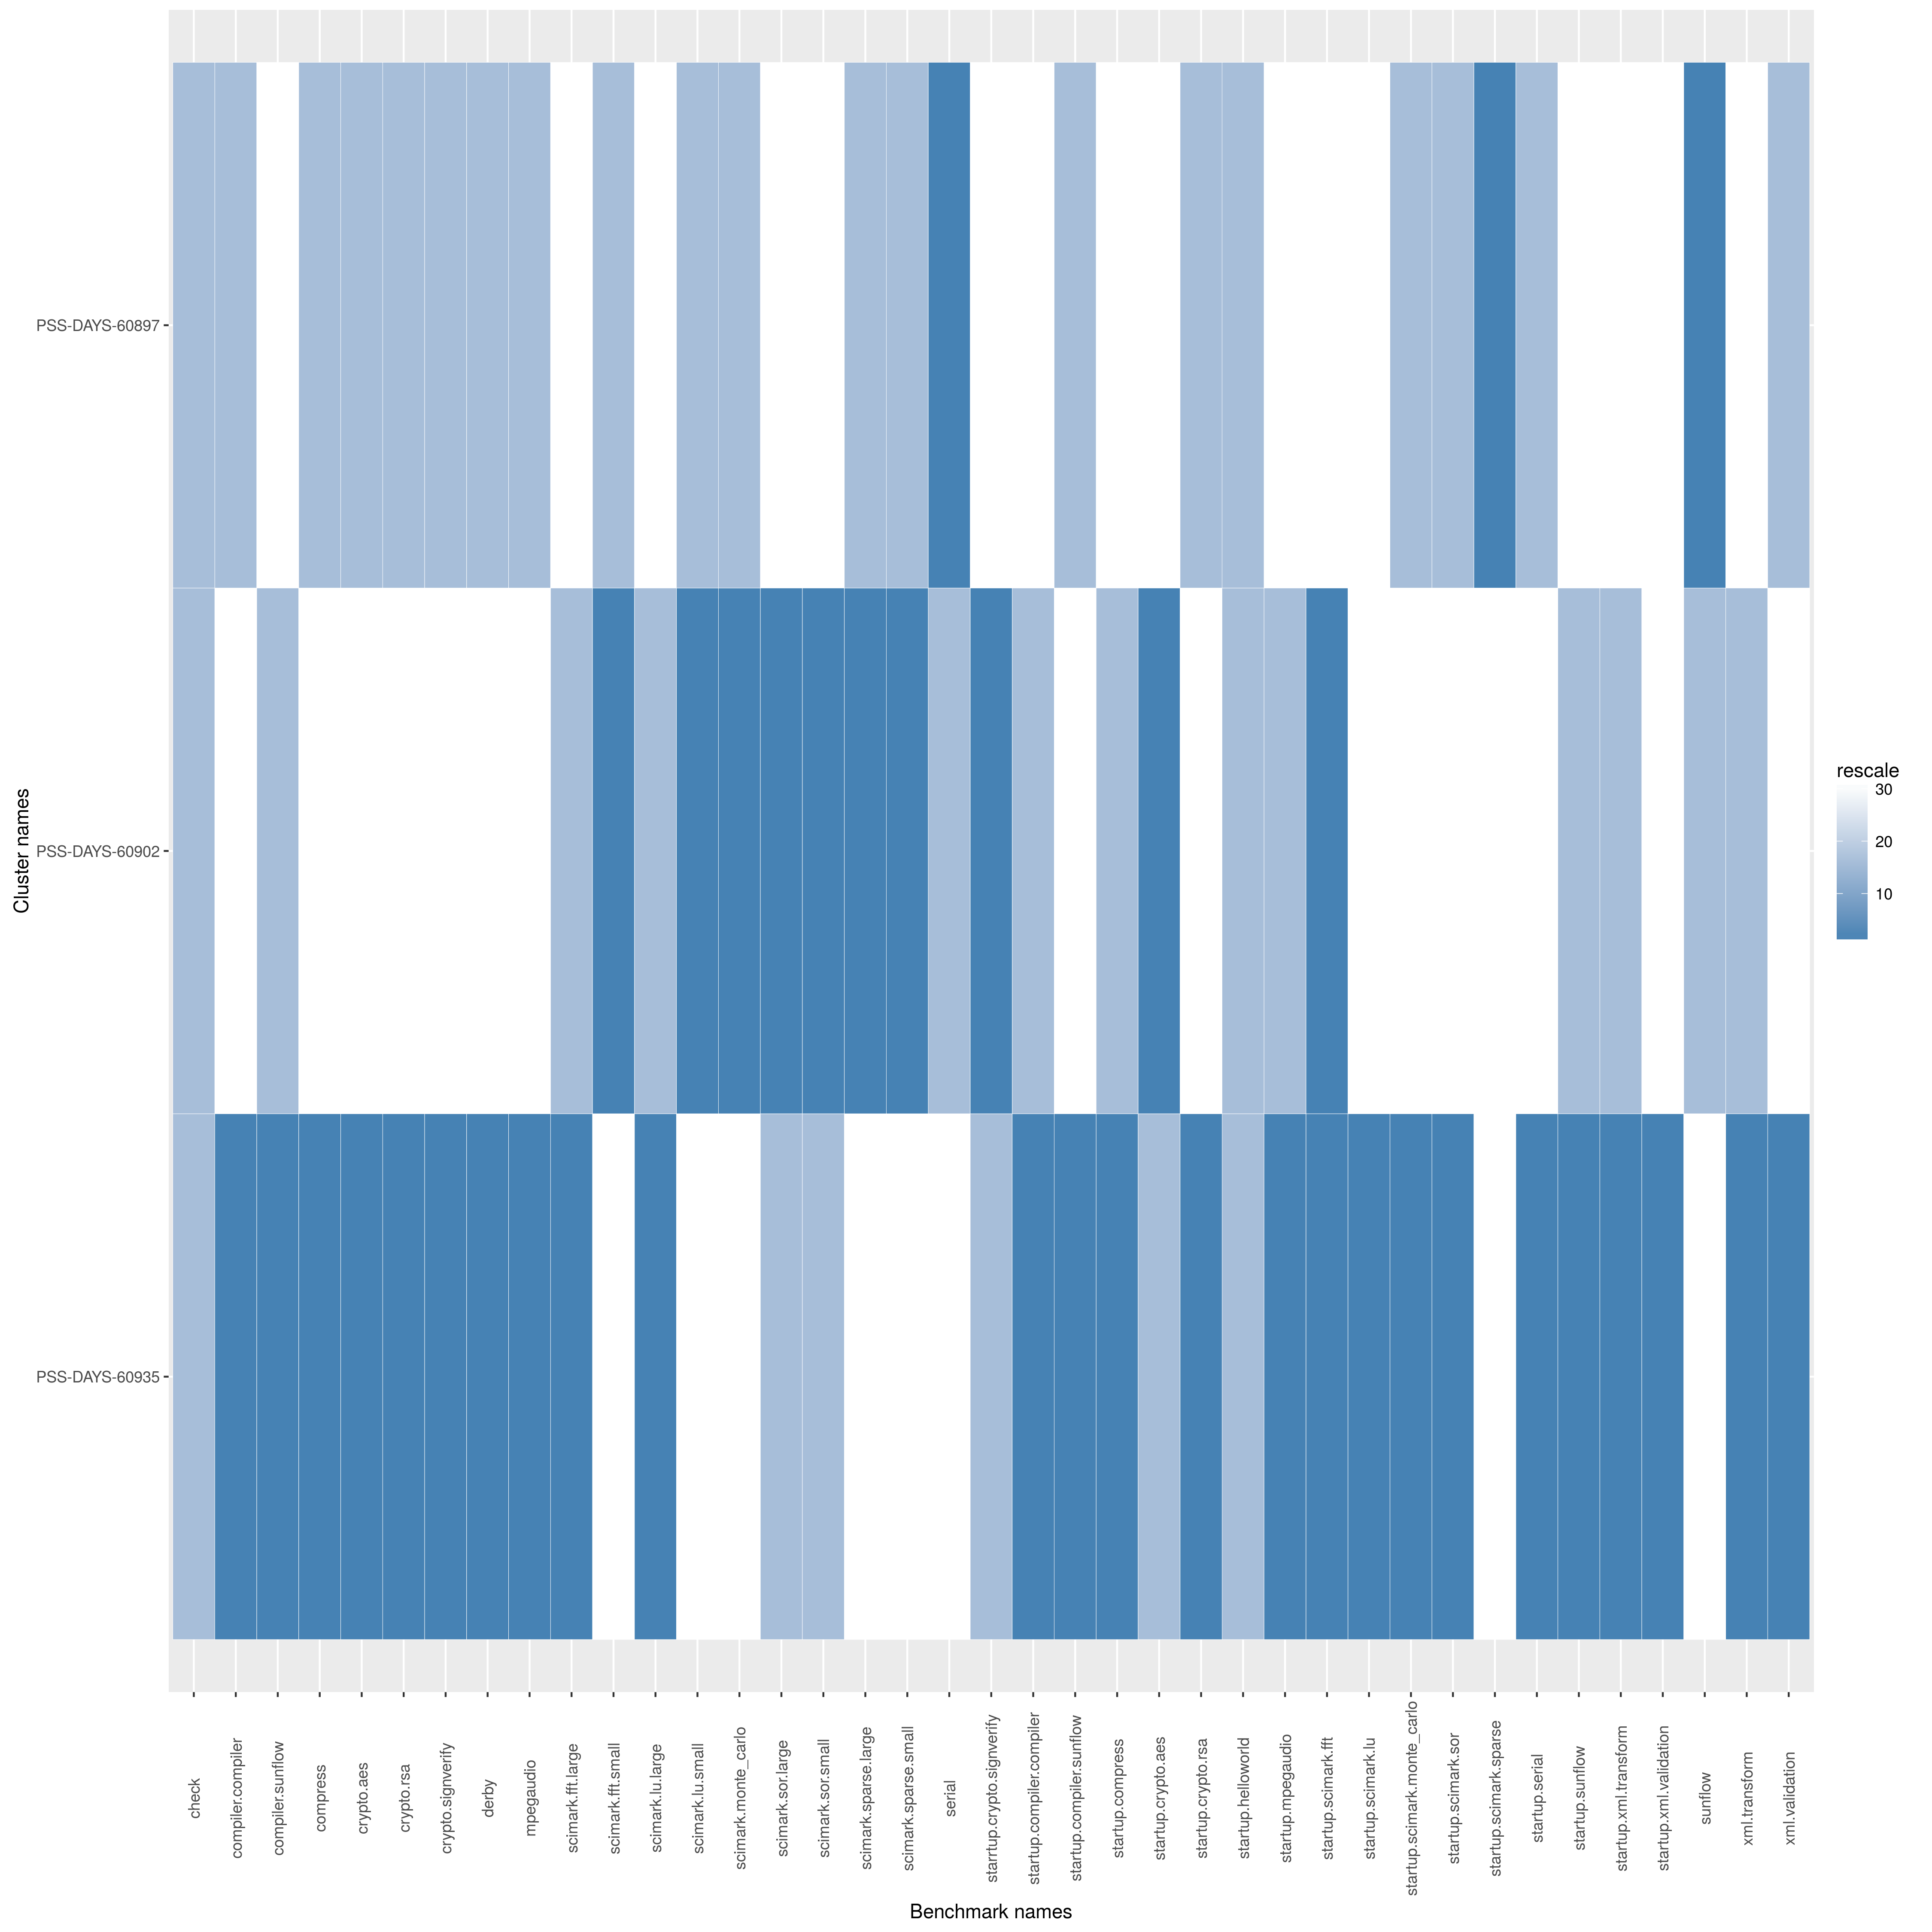

Data behind this chart, as committed beside it:
name, check, compiler.compiler, compiler.sunflow, compress, crypto.aes, crypto.rsa, crypto.signverify, derby, mpegaudio, scimark.fft.large, scimark.fft.small, scimark.lu.large, scimark.lu.small, scimark.monte_carlo, scimark.sor.large, scimark.sor.small, scimark.sparse.large, scimark.sparse.small, serial, starrtup.crypto.signverify, startup.compiler.compiler, startup.compiler.sunflow, startup.compress
PSS-DAYS-60897, 967.7, 123.6, 47.98, 75.48, 22.54, 43.63, 70, 53.13, 33.4, 13.59, 105.9, 3.179, 66.88, 20.01, 13.8, 57.76, 10.84, 54.55, 30.02, 8.236, 2.872, 11.45, 33.15
PSS-DAYS-60902, 967.7, 122.2, 48.13, 74.25, 22.09, 43.11, 69.08, 52.6, 32.8, 14.98, 119.7, 3.234, 74.74, 20.99, 15.57, 70.03, 11.44, 61.01, 29.73, 8.325, 2.898, 11.45, 33.17
PSS-DAYS-60935, 967.7, 123.9, 48.15, 76.13, 22.58, 43.85, 70.41, 54.65, 33.53, 15.24, 103.6, 3.249, 65.61, 19.91, 14.18, 61.68, 10.83, 54.27, 29.23, 8.271, 2.947, 11.59, 33.75
